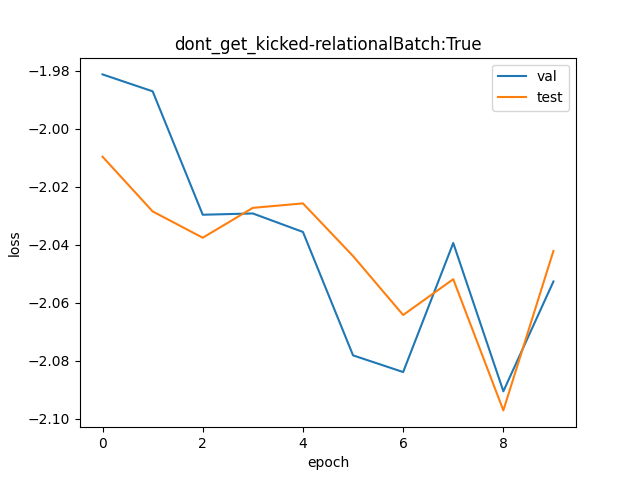

The data file committed next to this chart (first rows):
val, test
0.1379, 0.134
0.1371, 0.1315
0.1314, 0.1303
0.1314, 0.1317
0.1306, 0.1319
0.1252, 0.1295
0.1244, 0.1269
0.1301, 0.1285
0.1236, 0.1228
0.1284, 0.1298
